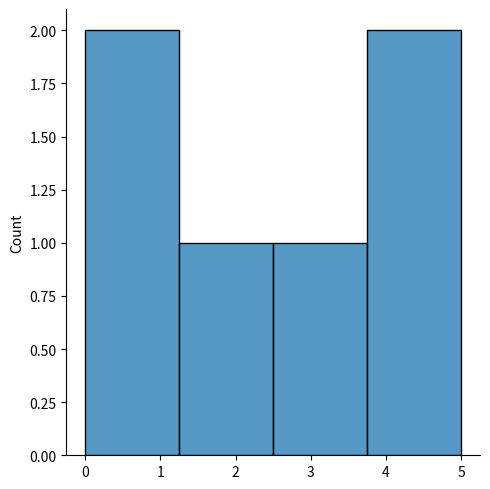
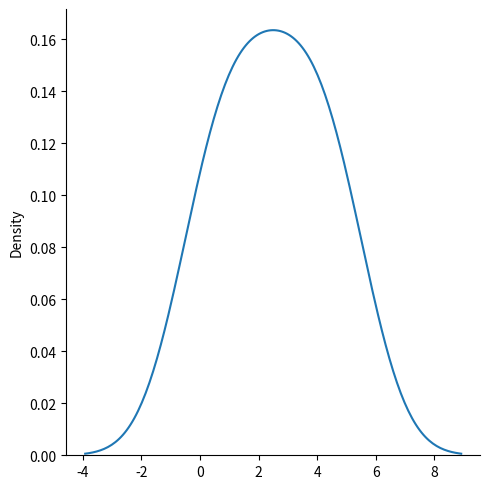
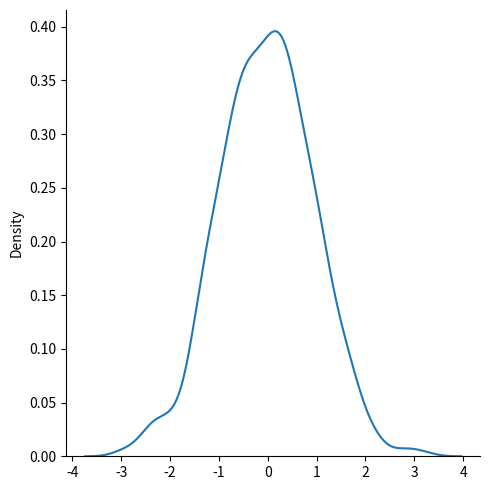
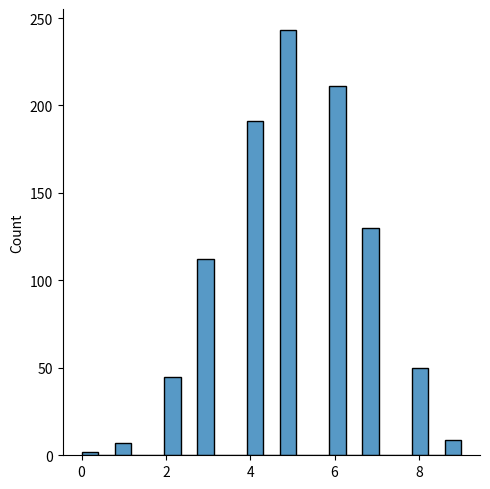
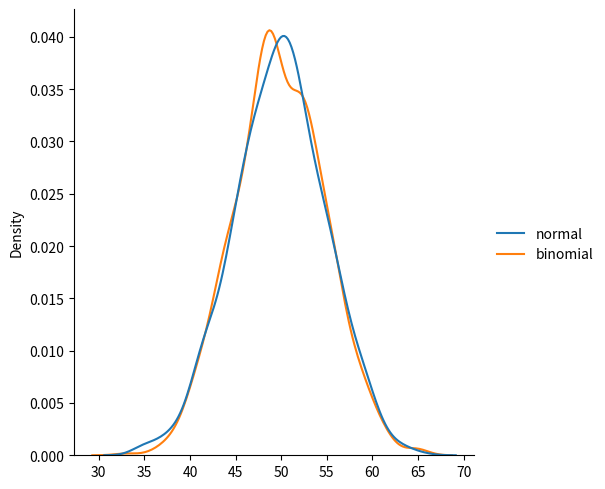
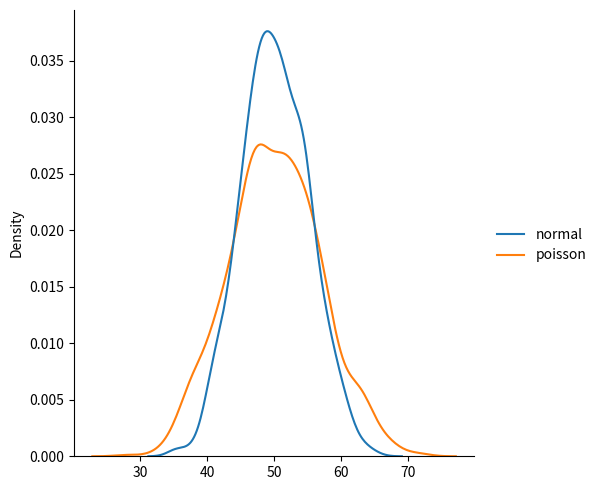
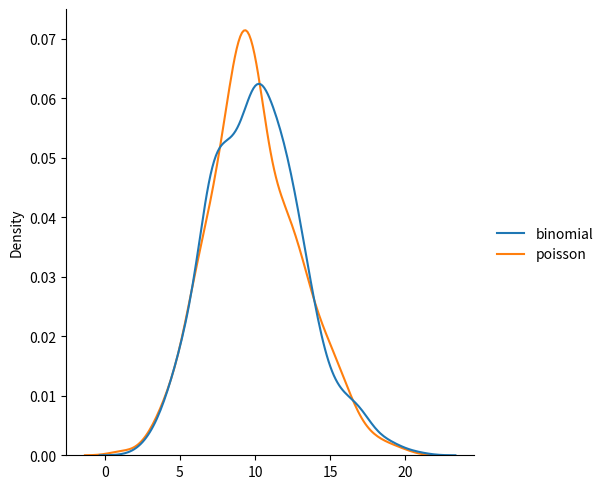

Write the Python code that produced these figures, in order.
import matplotlib.pyplot as plt
import seaborn as sns
from numpy import random

sns.displot([0, 1, 2, 3, 4, 5])       # displot in histogram
sns.displot([0, 1, 2, 3, 4, 5],kind='kde')   # plotting a displot without the histogram
plt.show()


# normal distribution
sns.displot(random.normal(size=1000),kind='kde')
plt.show()

# Binomial Distribution is a Discrete Distribution . It has three parameters
# n - number of trials.
# p - probability of occurrence of each trial (e.g. for toss of a coin 0.5 each).
# size - The shape of the returned array.

x=random.binomial(10,0.5,10)
print(x)
sns.displot(random.binomial(10,0.5,1000))
plt.show()

# Difference between normal and binomial
data = {
  "normal": random.normal(loc=50, scale=5, size=1000),
  "binomial": random.binomial(n=100, p=0.5, size=1000)
}
sns.displot(data, kind="kde")
plt.show()

# Poisson Distribution
x=random.poisson(2,10)
print(x)

# Difference Between Normal and Poisson Distribution
data={
  "normal":random.normal(loc=50, scale=5, size=1000),
  "poisson": random.poisson(50,1000)
}
sns.displot(data, kind="kde")
plt.show()

# Difference Between Binomial and Poisson Distribution
data = {
  "binomial": random.binomial(n=1000, p=0.01, size=1000),
  "poisson": random.poisson(lam=10, size=1000)
}
sns.displot(data, kind="kde")
plt.show()